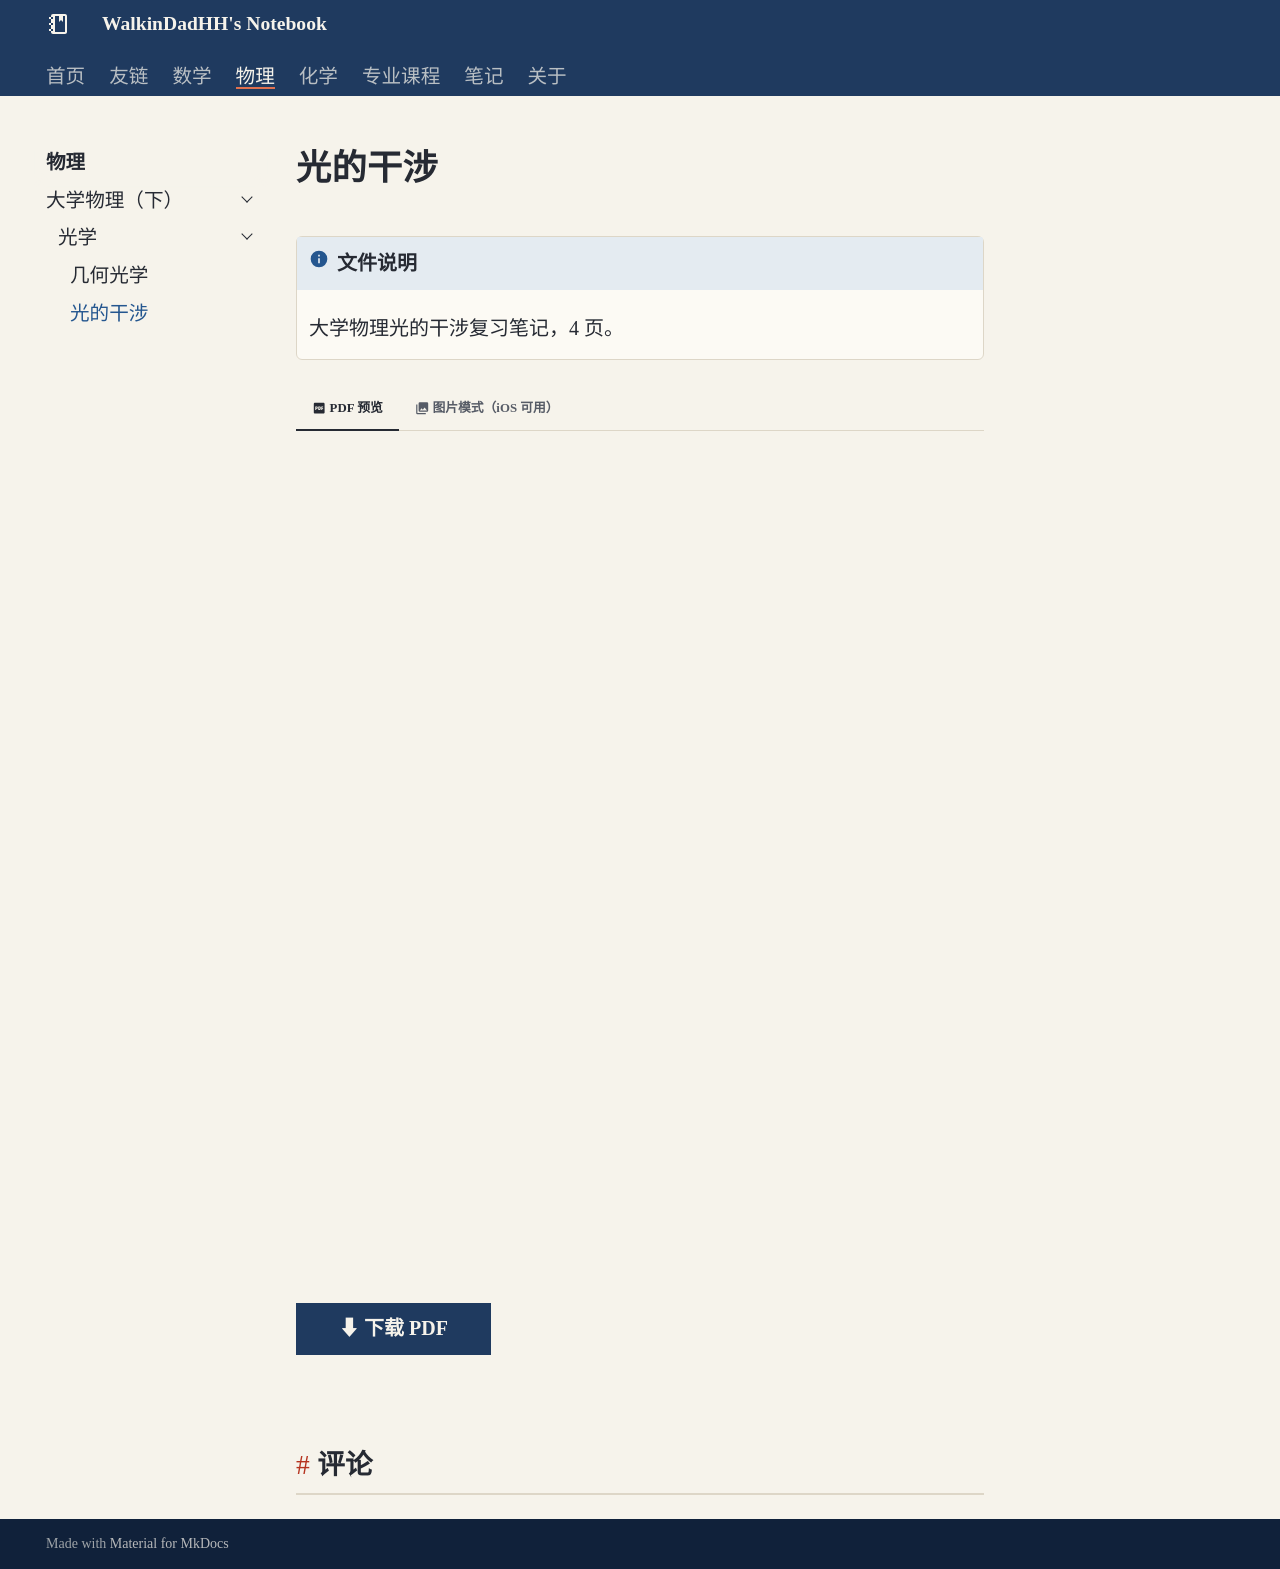

repository: WalkinDadHH/notes · page: physics/optics/interference/index.html · generator: mkdocs

---
comments: true
---

# 光的干涉

!!! info "文件说明"
    大学物理光的干涉复习笔记，4 页。

=== ":material-file-pdf-box: PDF 预览"

    <iframe src="../interference.pdf" width="100%" height="820px" frameborder="0"></iframe>

    [⬇ 下载 PDF](interference.pdf){ .md-button .md-button--primary }

=== ":material-image-multiple: 图片模式（iOS 可用）"

    ![第 1 页](interference-imgs/page-001.jpg){ loading=lazy }
    ![第 2 页](interference-imgs/page-002.jpg){ loading=lazy }
    ![第 3 页](interference-imgs/page-003.jpg){ loading=lazy }
    ![第 4 页](interference-imgs/page-004.jpg){ loading=lazy }
